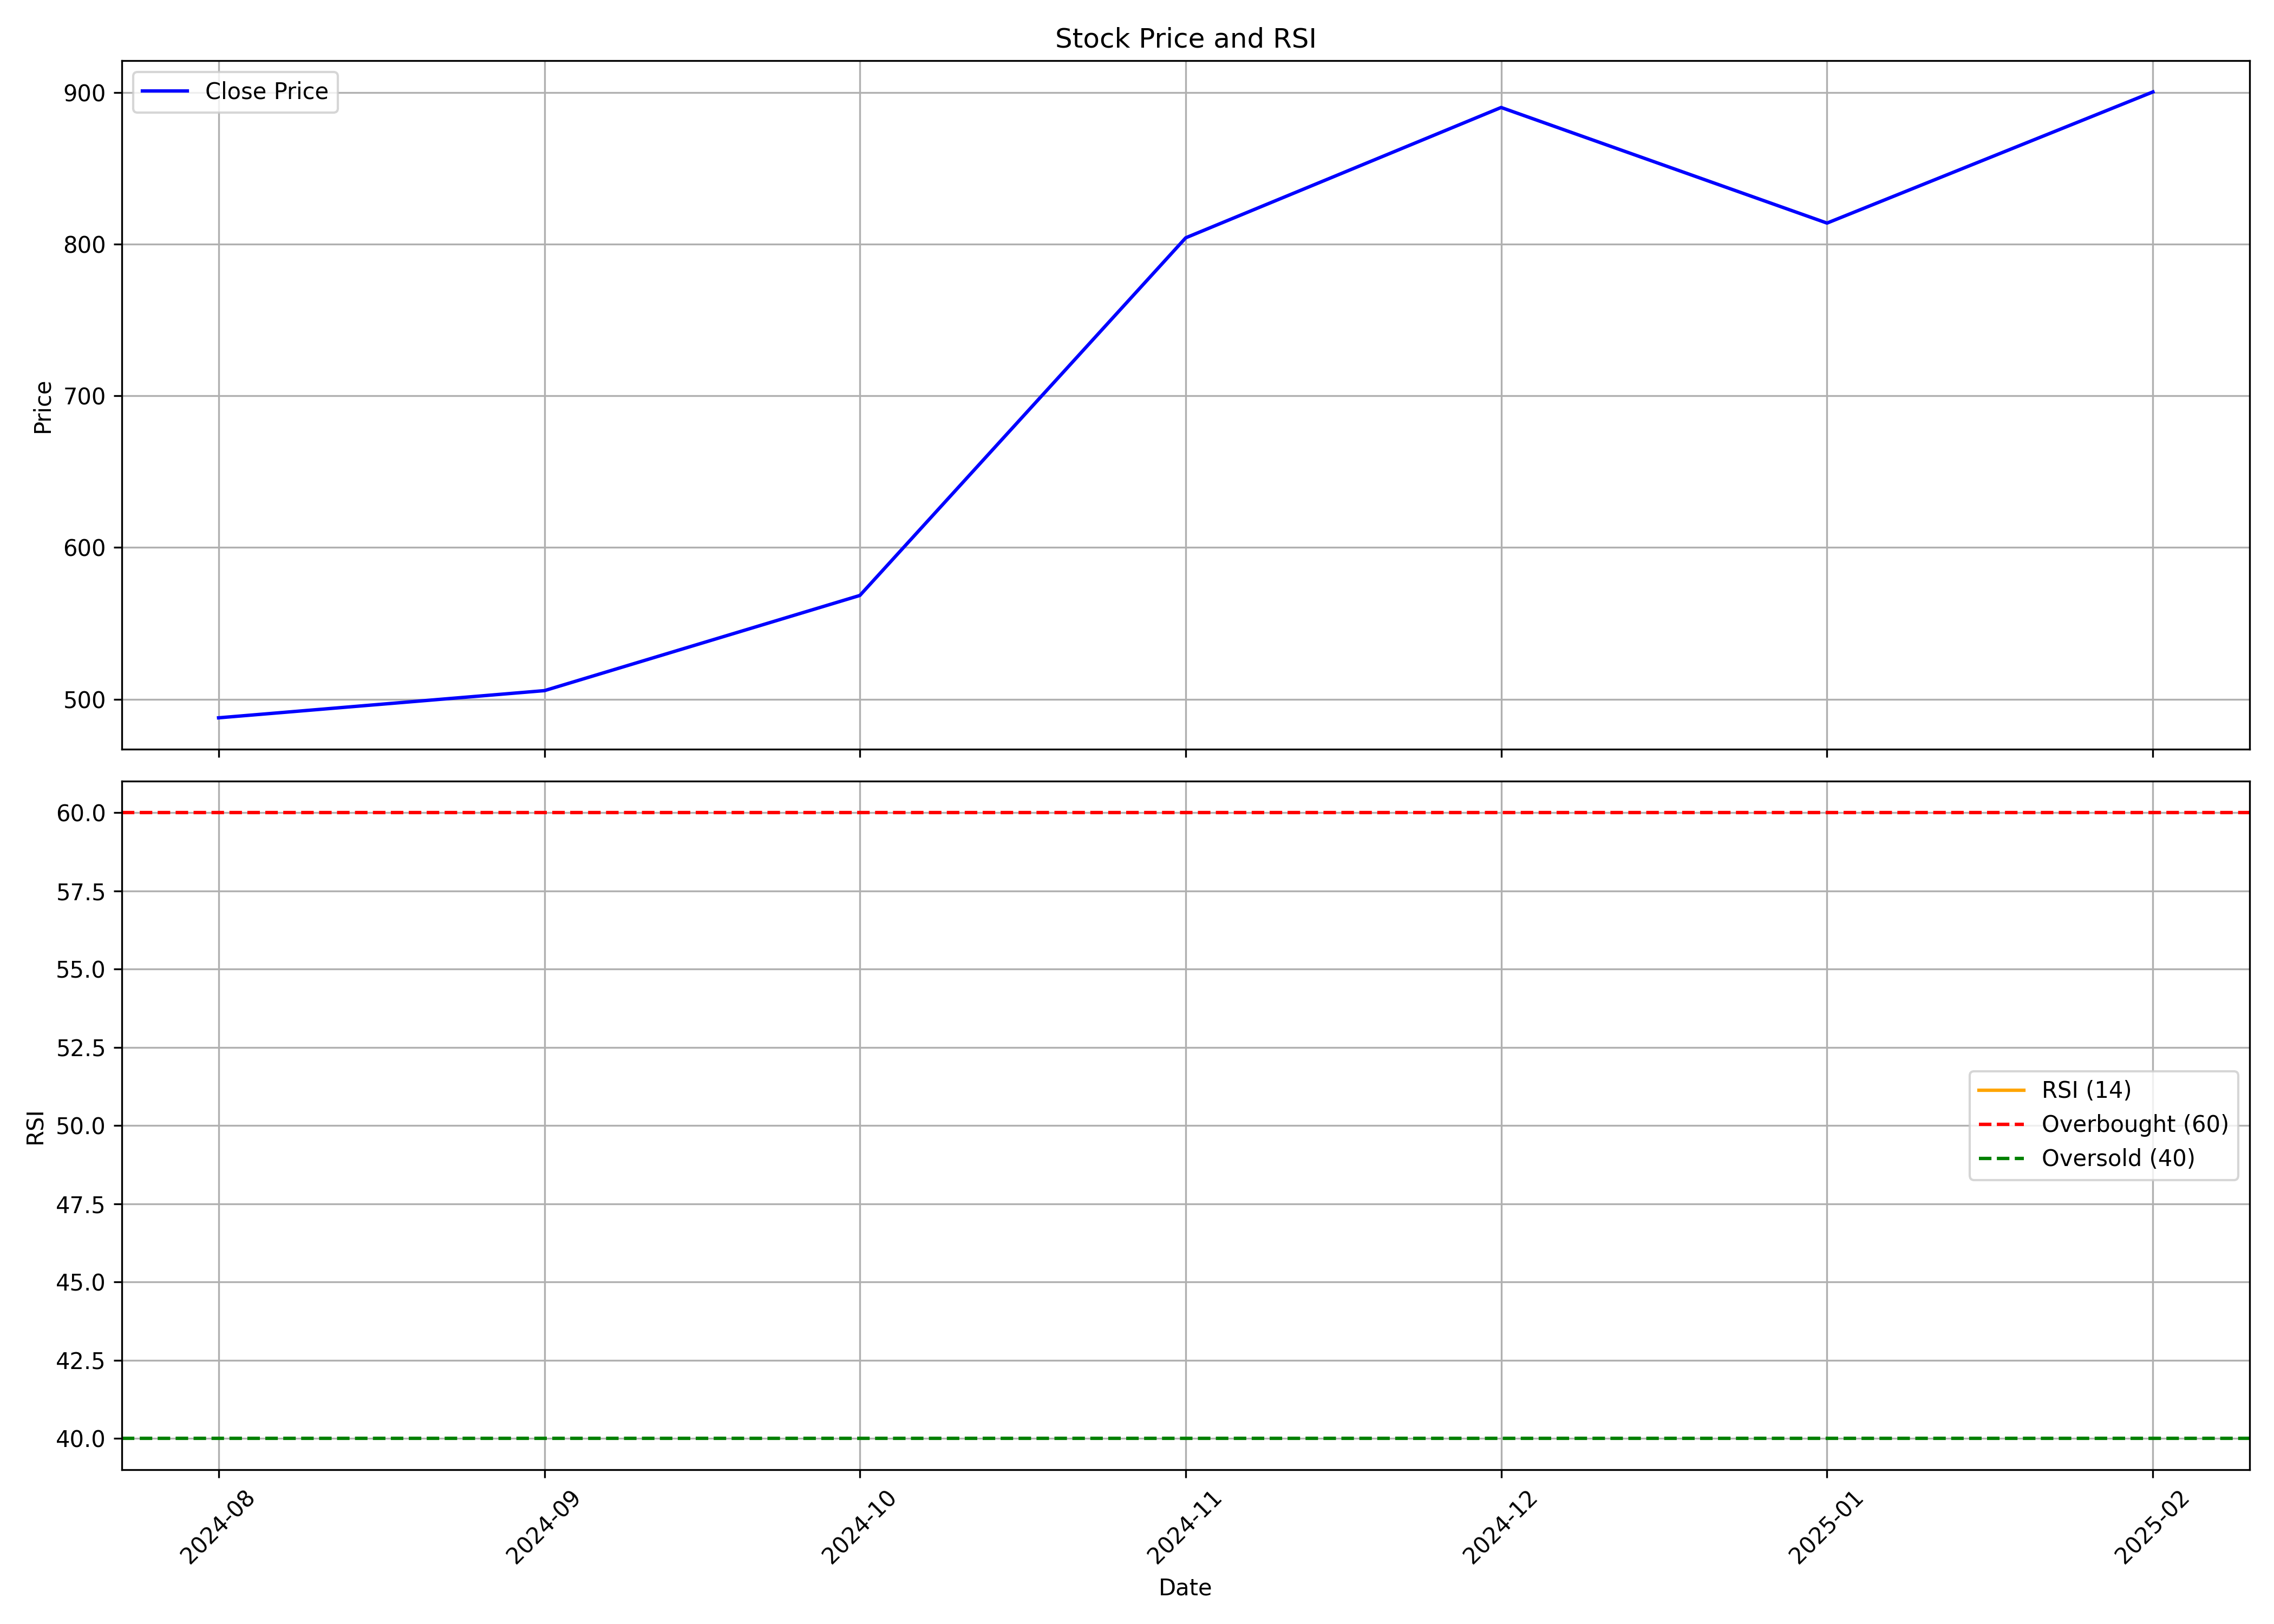

Data behind this chart, as committed beside it:
, date, symbol, open, high, low, close, volume, rsi
0, 2024-08-01, AGIIL, 428.9, 524.4, 328.5, 487.7, 357084, 
1, 2024-09-01, AGIIL, 495, 594.8, 438.5, 505.6, 581044, 
2, 2024-10-01, AGIIL, 517.5, 579.0, 443.0, 568.4, 1033102, 
3, 2024-11-01, AGIIL, 587.5, 849.1, 587.5, 804.2, 2039086, 
4, 2024-12-01, AGIIL, 803, 945, 800.0, 890.1, 2536384, 
5, 2025-01-01, AGIIL, 899.3, 912.7, 775.5, 813.9, 529766, 
6, 2025-02-01, AGIIL, 806.0, 926.4, 798.2, 900.3, 288036, 
